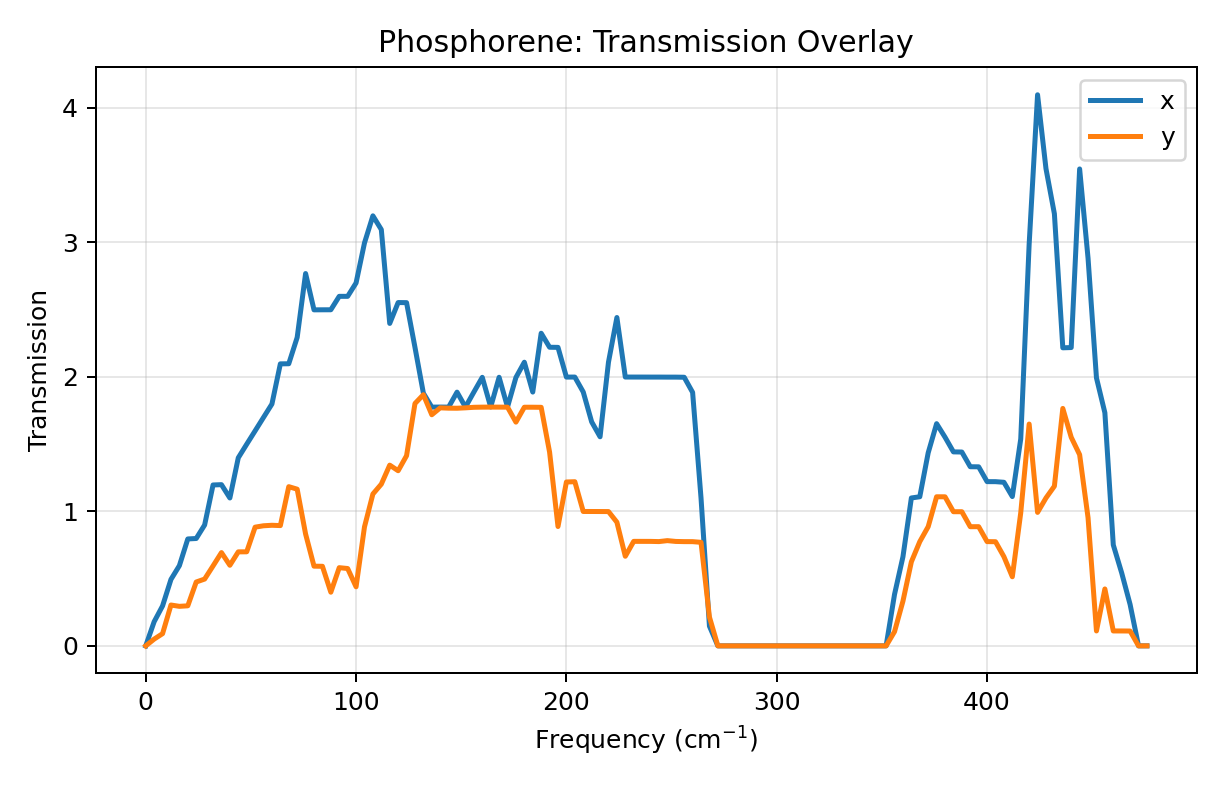

The file beside this chart, header and first rows:
# freq_cm^-1	transmission_x	transmission_y
0.00000000	0.000000000000e+00	0.000000000000e+00
4	1.795593189412e-01	5.023379869927e-02
8.001	2.971624364854e-01	9.081614022927e-02
12	4.942136782338e-01	3.037206569127e-01
16	5.965334273990e-01	2.938933315871e-01
20	7.950149490382e-01	2.978559971879e-01
24	7.982396066893e-01	4.747988497794e-01
28	8.988174094885e-01	4.966854357396e-01
32	1.196216454773e+00	5.943501510828e-01
36	1.198651918754e+00	6.934388925220e-01
40	1.099448222256e+00	5.992702216739e-01
44.01	1.398391376778e+00	6.989869921301e-01
48.01	1.499173589247e+00	6.992958748180e-01
52.01	1.598674072783e+00	8.826711829965e-01
56.01	1.698705848693e+00	8.929627241951e-01
60.01	1.798328825248e+00	8.966146133480e-01
64.01	2.096805070854e+00	8.943177208308e-01
68.01	2.097689287411e+00	1.183733863030e+00
72.01	2.293448992547e+00	1.164977433810e+00
76.01	2.768470349160e+00	8.317729259397e-01
80.01	2.498446331095e+00	5.925388238716e-01
84.01	2.498840007259e+00	5.916438984835e-01
88.01	2.498979326114e+00	3.990449238165e-01
92.01	2.598882979498e+00	5.813447965736e-01
96.01	2.598798202276e+00	5.751003080407e-01
100	2.698508720451e+00	4.391797365937e-01
104	2.995945384655e+00	8.848127847378e-01
108	3.197500622339e+00	1.129124237675e+00
112	3.095357698758e+00	1.202416732654e+00
116	2.397398740855e+00	1.343790995155e+00
120	2.552718691953e+00	1.302170555475e+00
124	2.551926841218e+00	1.413848166103e+00
128	2.219667918119e+00	1.801854261906e+00
132	1.878849377352e+00	1.867491665400e+00
136	1.775209268533e+00	1.718495536080e+00
140	1.775586070258e+00	1.769730912350e+00
144	1.775213835490e+00	1.767270816654e+00
148	1.886551142812e+00	1.766830969839e+00
152	1.775477272252e+00	1.769837740762e+00
156	1.886919436605e+00	1.773807806861e+00
160	1.996792576097e+00	1.775016570329e+00
164	1.776340853516e+00	1.775275675704e+00
168	1.997079046775e+00	1.775047937783e+00
172	1.776237679914e+00	1.774805937078e+00
176	1.995602793870e+00	1.663628387840e+00
180	2.109143654518e+00	1.774362419547e+00
184	1.887083157099e+00	1.774336868270e+00
188	2.324624408983e+00	1.773689944154e+00
192	2.220312328923e+00	1.440633529840e+00
196	2.219384041993e+00	8.873731903941e-01
200	1.998490798870e+00	1.218458448562e+00
204	1.998644071763e+00	1.220503265892e+00
208	1.887704786737e+00	9.992186472896e-01
212	1.665709962854e+00	9.990904724796e-01
216	1.554632364812e+00	9.988268764154e-01
220	2.109214362505e+00	9.985096031942e-01
224	2.441477652145e+00	9.195654479716e-01
228	1.998815992511e+00	6.661408360689e-01
232	1.998696354014e+00	7.770398415975e-01
236	1.998639473141e+00	7.769311259110e-01
... 60 more rows
